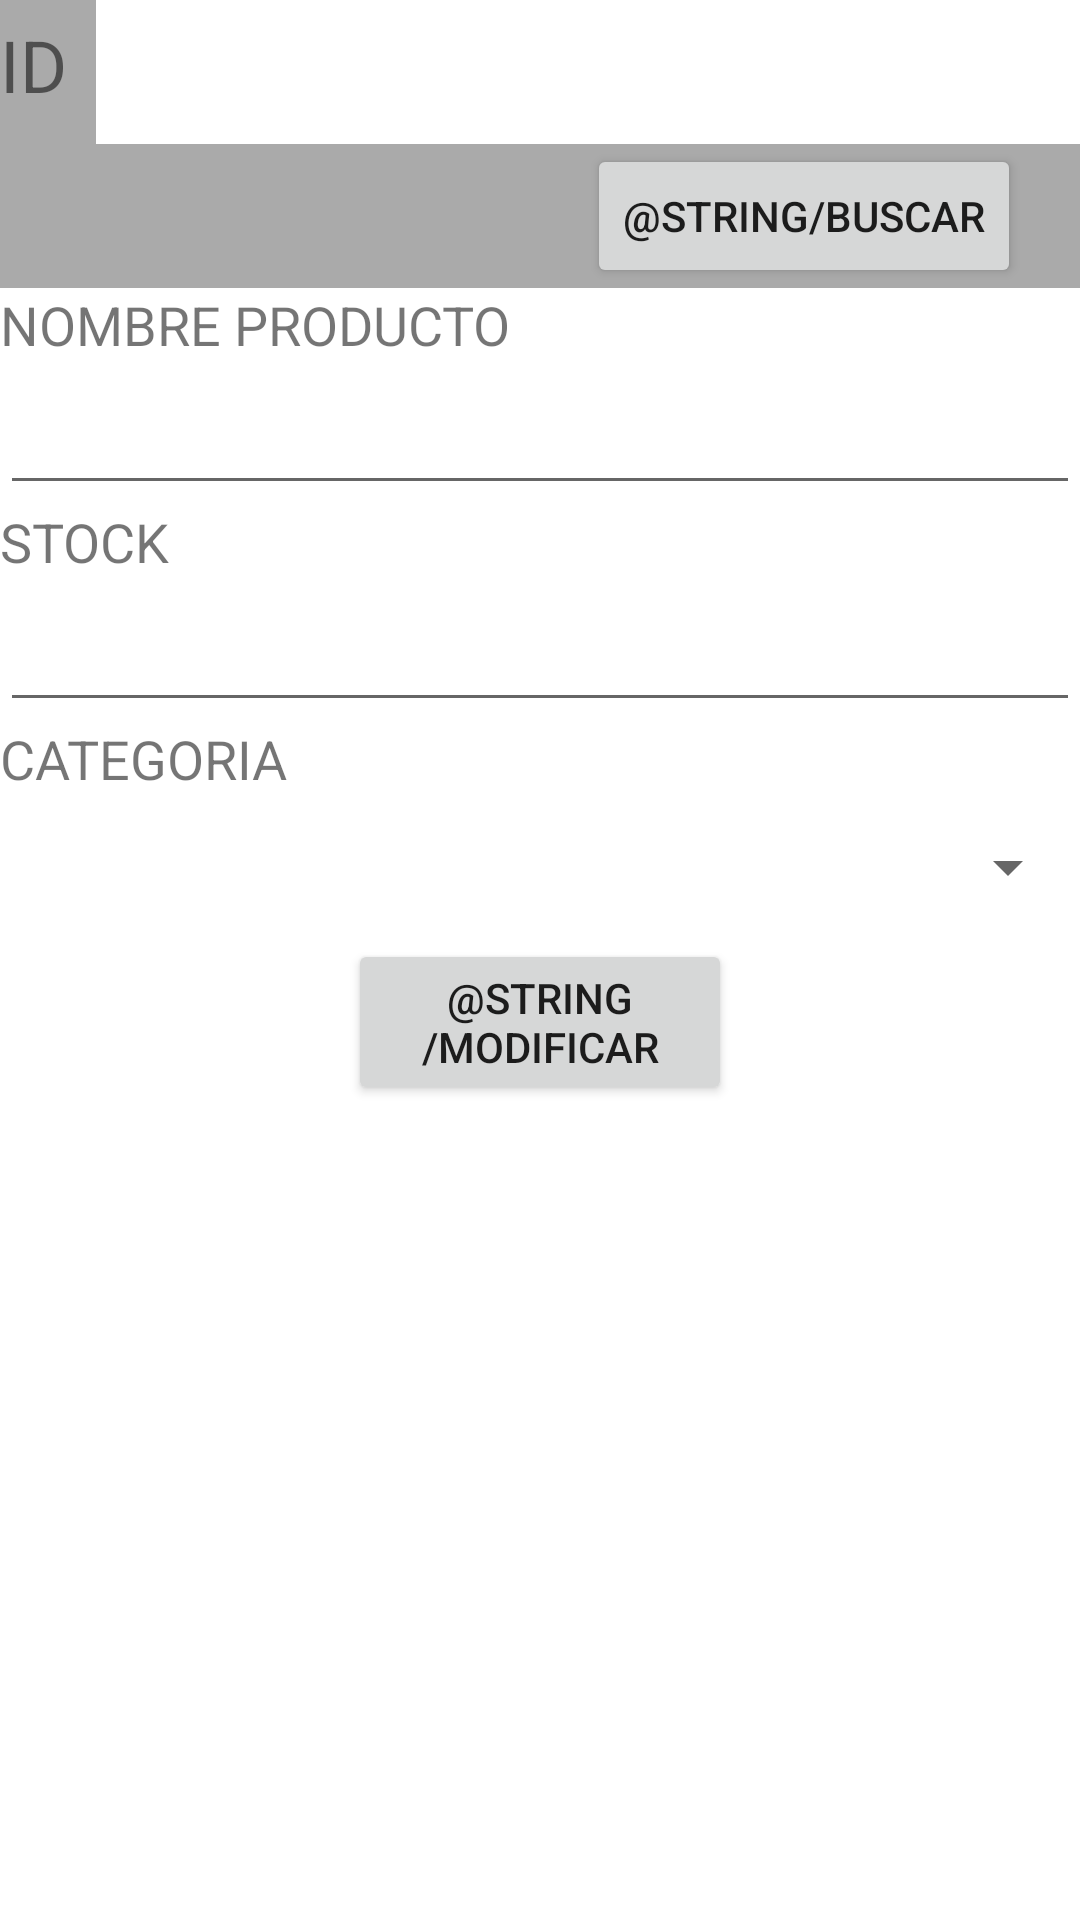

Here is an Android app screen rendered from its layout file. Give the layout XML and the strings, colors and styles it references.
<!-- AndroidManifest.xml: application theme Theme.TPº4AlmacenamientoExterno -->
<!-- res/layout/fragment_modificacion.xml -->
<?xml version="1.0" encoding="utf-8"?>
<LinearLayout xmlns:android="http://schemas.android.com/apk/res/android"
    xmlns:app="http://schemas.android.com/apk/res-auto"
    xmlns:tools="http://schemas.android.com/tools"
    android:layout_width="match_parent"
    android:layout_height="match_parent"
    android:orientation="vertical">

    <ScrollView
        android:layout_width="match_parent"
        android:layout_height="562dp"
        android:orientation="vertical"
        app:layout_constraintBottom_toBottomOf="parent"
        app:layout_constraintEnd_toEndOf="parent"
        app:layout_constraintHorizontal_bias="0.396"
        app:layout_constraintStart_toStartOf="parent"
        app:layout_constraintTop_toTopOf="parent"
        app:layout_constraintVertical_bias="0.566"
        tools:ignore="SpeakableTextPresentCheck">

        <LinearLayout
            android:layout_width="match_parent"
            android:layout_height="wrap_content"
            android:orientation="vertical" >

            <TableRow
                android:layout_width="match_parent"
                android:layout_height="match_parent"
                android:background="@android:color/darker_gray">

                <TextView
                    android:id="@+id/tvID"
                    android:layout_width="32dp"
                    android:layout_height="wrap_content"
                    android:labelFor="@id/txtID"
                    android:text="@string/id"
                    android:textSize="24sp"
                    tools:ignore="SpeakableTextPresentCheck" />

                <EditText
                    android:id="@+id/txtID"
                    android:layout_width="match_parent"
                    android:layout_height="wrap_content"
                    android:background="@color/white"
                    android:ems="10"
                    android:inputType="textPersonName"
                    android:labelFor="@id/tvID"
                    android:minHeight="48dp"
                    tools:ignore="SpeakableTextPresentCheck" />
            </TableRow>

            <androidx.constraintlayout.widget.ConstraintLayout
                android:layout_width="match_parent"
                android:layout_height="match_parent"
                android:background="@android:color/darker_gray">

                <Button
                    android:id="@+id/btnBuscar"
                    android:layout_width="wrap_content"
                    android:layout_height="wrap_content"
                    android:text="@string/buscar"
                    app:layout_constraintEnd_toEndOf="parent"
                    app:layout_constraintHorizontal_bias="0.908"
                    app:layout_constraintStart_toStartOf="parent"
                    tools:layout_editor_absoluteY="0dp" />
            </androidx.constraintlayout.widget.ConstraintLayout>

            <TextView
                android:id="@+id/tvNombreProd"
                android:layout_width="match_parent"
                android:layout_height="wrap_content"
                android:text="@string/nombre"
                android:textSize="18sp" />

            <EditText
                android:id="@+id/txtNombre"
                android:layout_width="match_parent"
                android:layout_height="wrap_content"
                android:ems="10"
                android:inputType="textPersonName"
                android:minHeight="48dp"
                tools:ignore="SpeakableTextPresentCheck" />

            <TextView
                android:id="@+id/tvStock"
                android:layout_width="match_parent"
                android:layout_height="wrap_content"
                android:text="@string/stock"
                android:textSize="18sp" />

            <EditText
                android:id="@+id/txtStock"
                android:layout_width="match_parent"
                android:layout_height="wrap_content"
                android:ems="10"
                android:inputType="textPersonName"
                android:minHeight="48dp"
                tools:ignore="SpeakableTextPresentCheck" />

            <TextView
                android:id="@+id/tvCategoria"
                android:layout_width="match_parent"
                android:layout_height="wrap_content"
                android:text="@string/categoria"
                android:textSize="18sp" />

            <Spinner
                android:id="@+id/spinnerCategoria"
                android:layout_width="match_parent"
                android:layout_height="wrap_content"
                android:minHeight="48dp"
                tools:ignore="SpeakableTextPresentCheck" />

            <androidx.constraintlayout.widget.ConstraintLayout
                android:layout_width="match_parent"
                android:layout_height="match_parent">

                <Button
                    android:id="@+id/btnModificar"
                    android:layout_width="128dp"
                    android:layout_height="wrap_content"
                    android:text="@string/modificar"
                    app:layout_constraintEnd_toEndOf="parent"
                    app:layout_constraintStart_toStartOf="parent"
                    tools:ignore="MissingConstraints" />

            </androidx.constraintlayout.widget.ConstraintLayout>
        </LinearLayout>
    </ScrollView>
</LinearLayout>
<!-- resources referenced by this layout -->
<resources>
  <string name="categoria">CATEGORIA</string>
  <string name="id">ID</string>
  <string name="nombre">NOMBRE PRODUCTO</string>
  <string name="stock">STOCK</string>
  <style name="Theme.TPº4AlmacenamientoExterno" parent="Theme.MaterialComponents.DayNight.DarkActionBar">
          
          <item name="colorPrimary">@color/purple_500</item>
          <item name="colorPrimaryVariant">@color/purple_700</item>
          <item name="colorOnPrimary">@color/white</item>
          
          <item name="colorSecondary">@color/teal_200</item>
          <item name="colorSecondaryVariant">@color/teal_700</item>
          <item name="colorOnSecondary">@color/black</item>
          
          <item name="android:statusBarColor" tools:targetApi="l">?attr/colorPrimaryVariant</item>
          
      </style>
  <!-- not gathered from this repository: default colours our renderer supplied (Android Studio template values) -->
  <color name="purple_500">#FF6200EE</color>
  <color name="purple_700">#FF3700B3</color>
  <color name="teal_200">#FF03DAC5</color>
  <color name="teal_700">#FF018786</color>
  <color name="black">#FF000000</color>
  <color name="white">#FFFFFFFF</color>
</resources>
